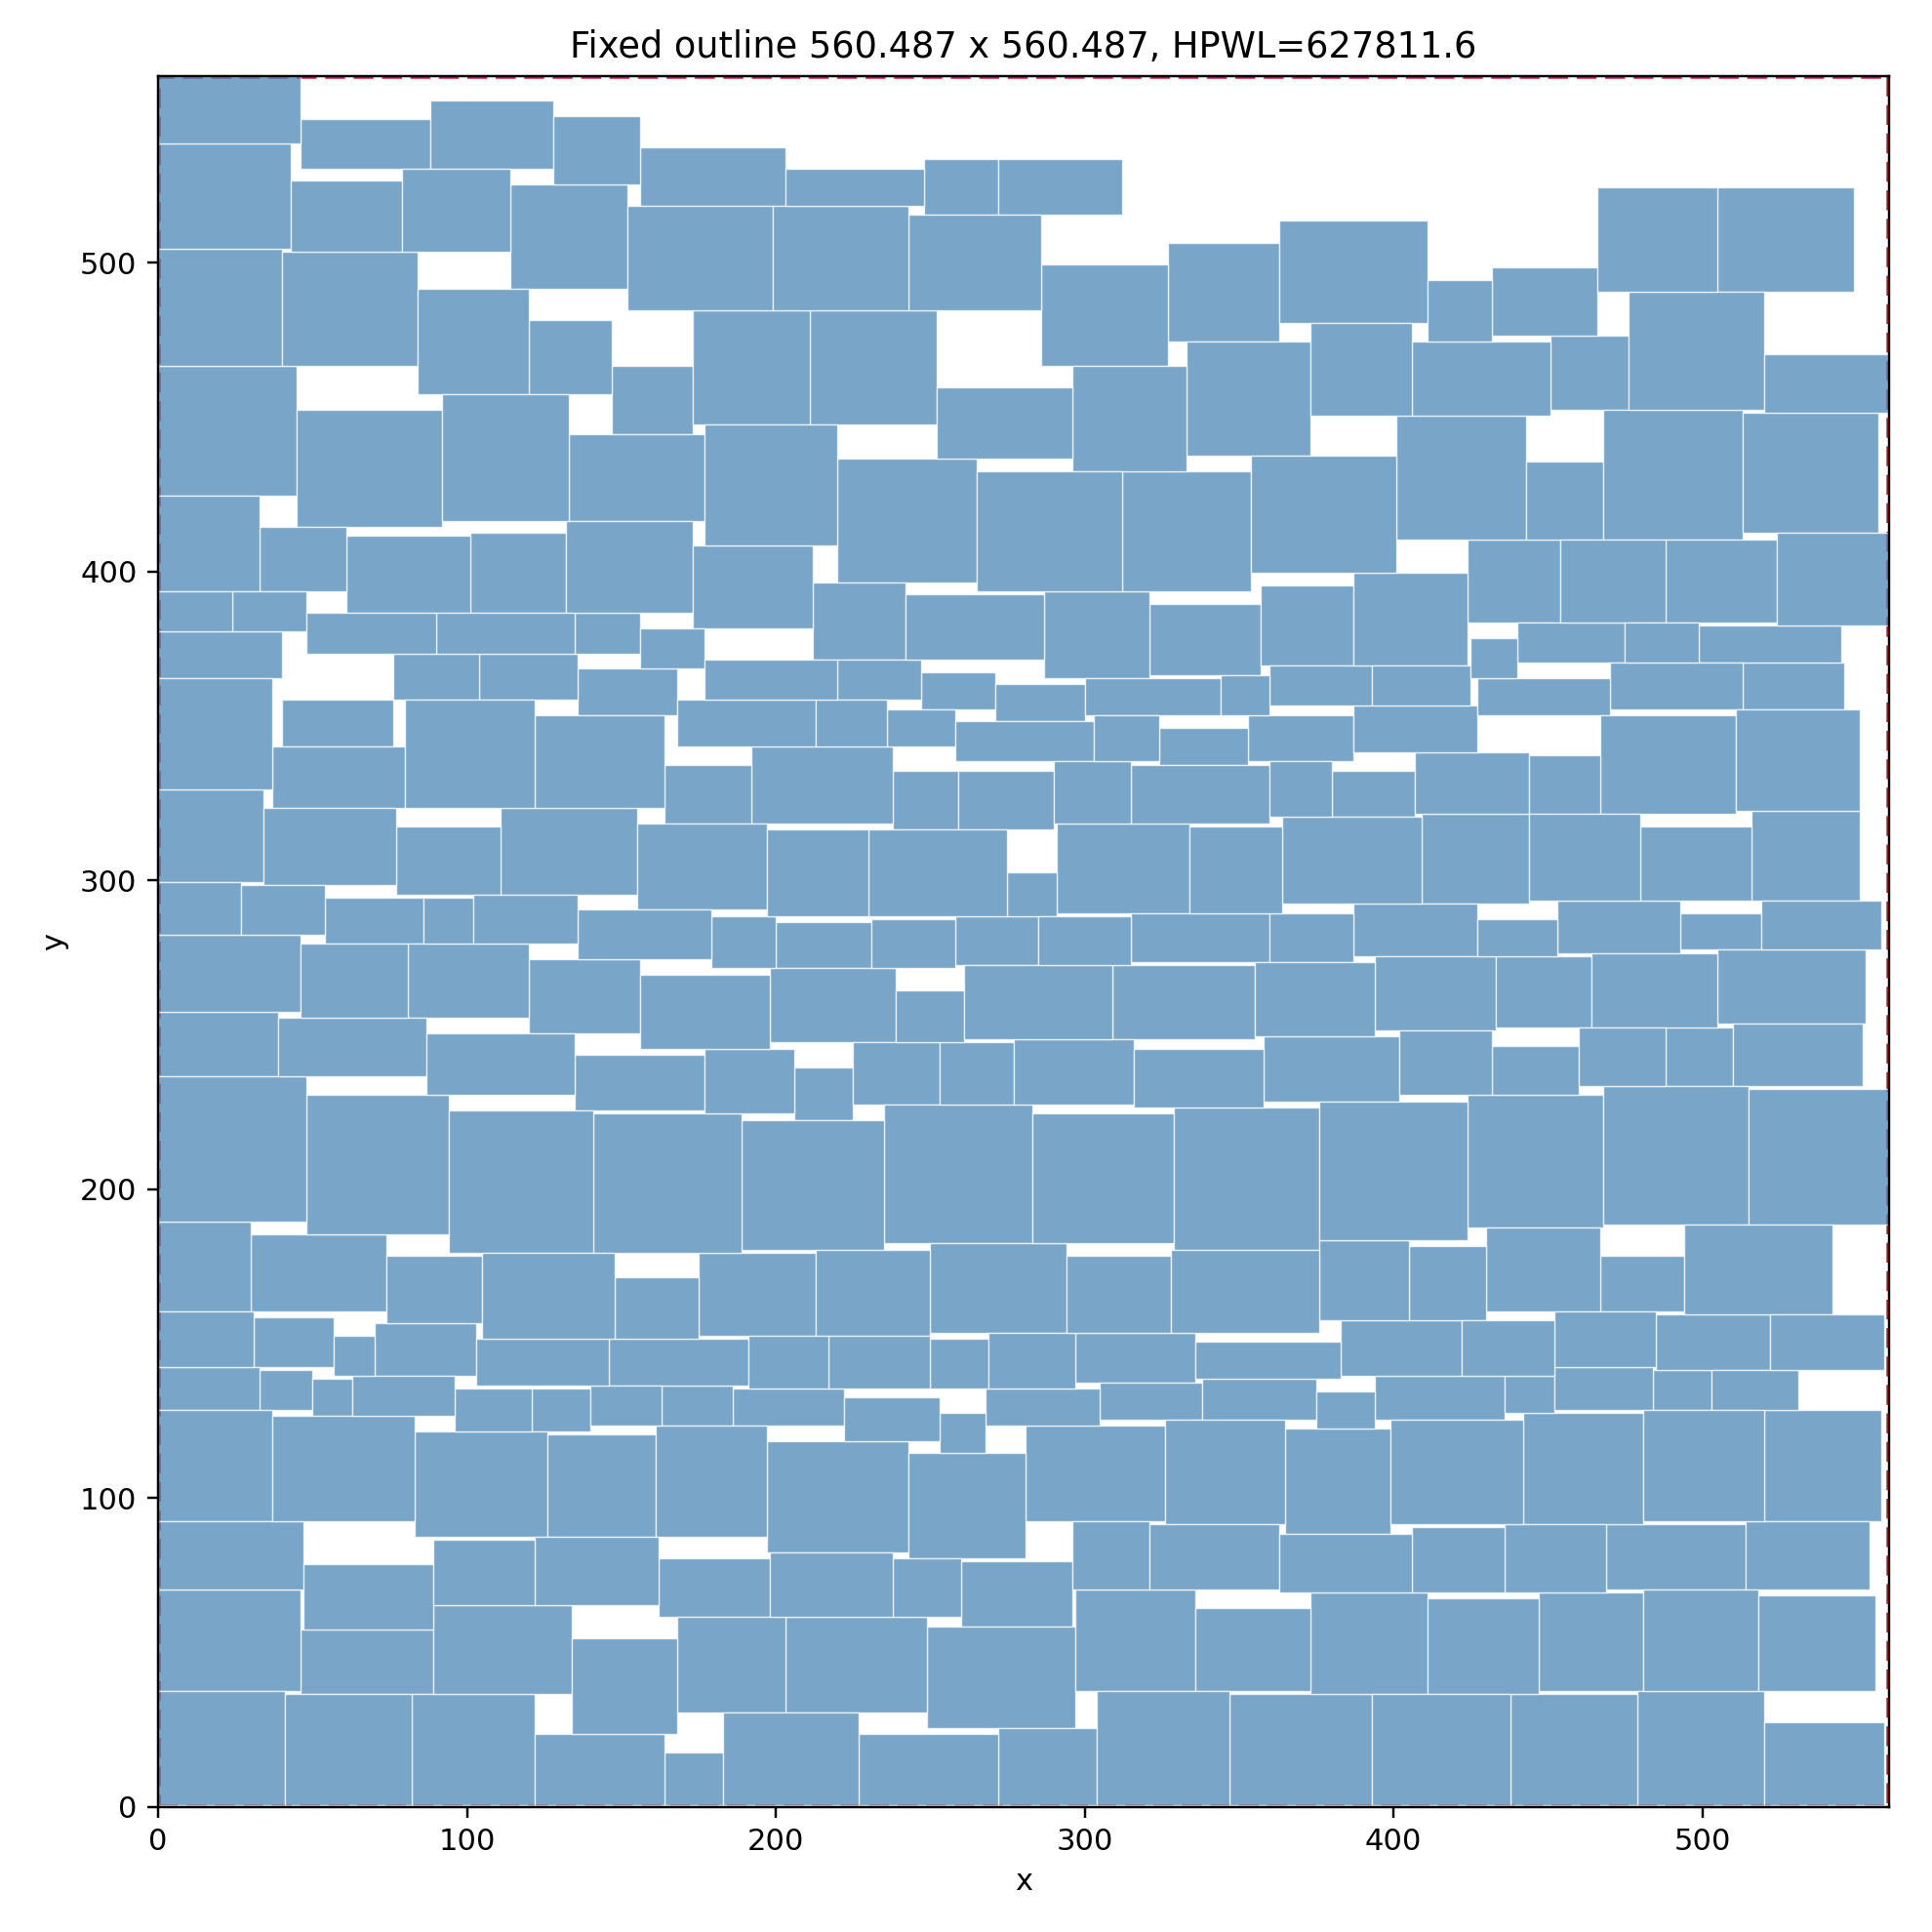

Data behind this chart, as committed beside it:
block, x, y, width, height, rotated
b0, 380, 320.5, 27, 15, 0
b1, 258, 272.5, 27, 16, 0
b2, 147, 444.5, 26, 22, 1
b3, 469, 70.49, 45, 21, 1
b4, 220, 396.5, 45, 40, 1
b5, 31, 142.5, 26, 16, 1
b6, 175, 152.5, 38, 27, 0
b7, 409, 292.5, 35, 29, 0
b8, 260, 58.49, 36, 21, 1
b9, 30, 160.5, 44, 25, 0
b10, 200, 271.5, 31, 15, 1
b11, 198, 247.5, 41, 24, 0
b12, 206, 222.5, 19, 17, 1
b13, 249, 25.49, 48, 33, 1
b14, 358, 228.5, 44, 21, 0
b15, 353, 338.5, 34, 15, 0
b16, 0, 424.5, 45, 42, 0
b17, 211, 447.5, 41, 37, 0
b18, 424, 187.5, 44, 43, 1
b19, 321, 366.5, 36, 23, 0
b20, 33, 128.5, 17, 13, 1
b21, 111, 295.5, 44, 28, 1
b22, 516, 293.5, 35, 29, 0
b23, 387, 275.5, 40, 17, 0
b24, 248, 515.5, 24, 18, 1
b25, 291, 289.5, 43, 29, 1
b26, 467, 160.5, 27, 18, 0
b27, 0, 466.5, 40, 38, 1
b28, 247, 355.5, 24, 12, 0
b29, 0, 160.5, 30, 29, 1
b30, 225, 227.5, 28, 20, 1
b31, 327, 474.5, 36, 32, 1
b32, 488, 233.5, 22, 19, 1
b33, 48, 185.5, 46, 45, 1
b34, 271, 351.5, 29, 12, 0
b35, 493, 277.5, 26, 12, 1
b36, 424, 383.5, 30, 27, 1
b37, 324, 337.5, 29, 12, 1
b38, 238, 316.5, 21, 19, 0
b39, 50, 126.5, 13, 12, 1
b40, 156, 518.5, 47, 19, 1
b41, 162, 61.49, 36, 19, 0
b42, 192, 318.5, 46, 25, 0
b43, 0, 236.5, 39, 21, 0
b44, 120, 457.5, 27, 24, 0
b45, 451, 452.5, 25, 24, 1
b46, 484, 128.5, 19, 13, 0
b47, 401, 410.5, 42, 40, 0
b48, 287, 365.5, 34, 28, 1
b49, 505, 253.5, 48, 24, 1
b50, 121, 121.5, 19, 14, 0
b51, 275, 288.5, 16, 14, 1
b52, 485, 141.5, 37, 18, 0
b53, 186, 123.5, 36, 12, 0
b54, 0, 299.5, 34, 30, 1
b55, 101, 386.5, 31, 26, 1
b56, 203, 30.49, 46, 31, 0
b57, 0, 189.5, 48, 47, 1
b58, 443, 410.5, 25, 25, 0
b59, 45, 414.5, 47, 38, 0
... 240 more rows
